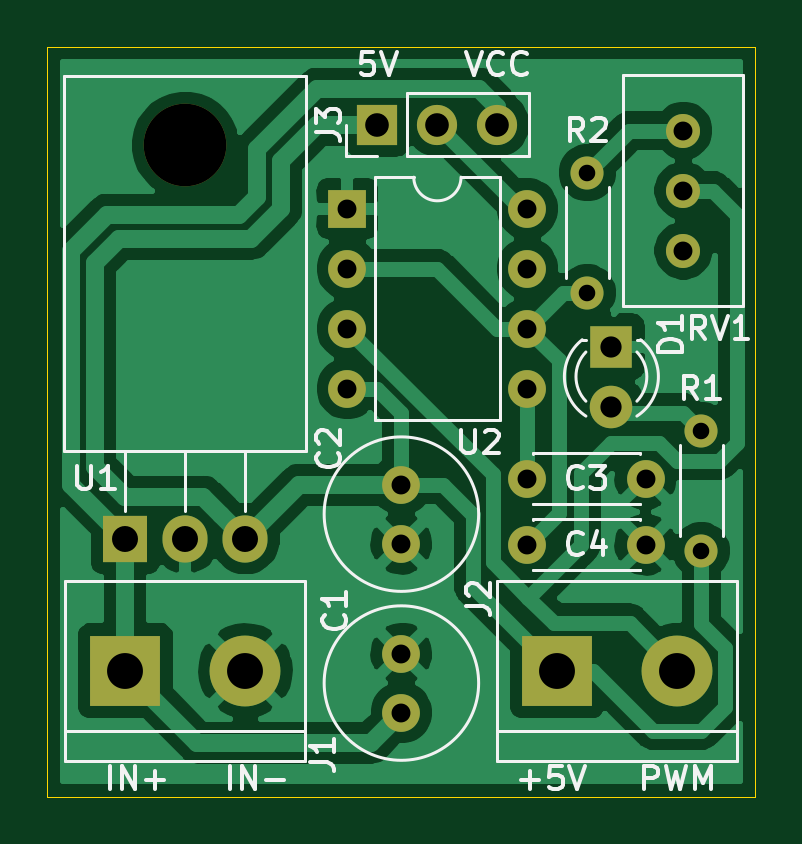
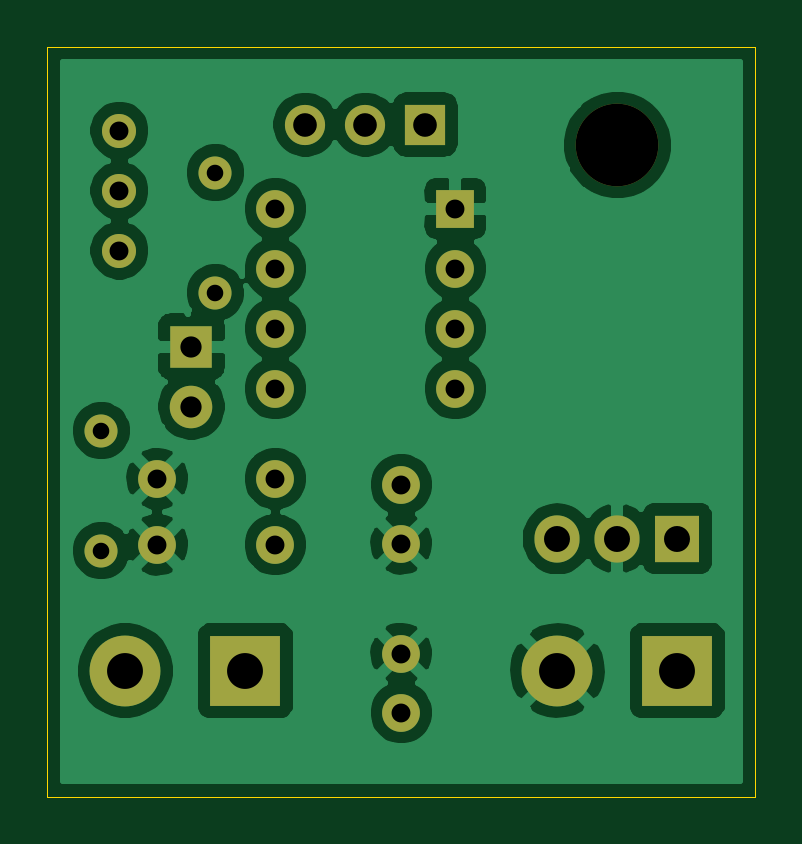
Circuit board: 8 layer files. Board 30.0 x 31.8 mm.
- bottom_copper: VarFreq_TH-B_Cu.gbr (61072 bytes)
- bottom_mask: VarFreq_TH-B_Mask.gbr (2012 bytes)
- bottom_silk: VarFreq_TH-B_SilkS.gbr (462 bytes)
- outline: VarFreq_TH-Edge_Cuts.gbr (683 bytes)
- top_copper: VarFreq_TH-F_Cu.gbr (51276 bytes)
- top_mask: VarFreq_TH-F_Mask.gbr (2012 bytes)
- top_silk: VarFreq_TH-F_SilkS.gbr (13157 bytes)
- drill: VarFreq_TH.drl (755 bytes)

=== bottom_copper: VarFreq_TH-B_Cu.gbr (61072 bytes, source omitted) ===
=== bottom_mask: VarFreq_TH-B_Mask.gbr ===
%TF.GenerationSoftware,KiCad,Pcbnew,(5.1.7)-1*%
%TF.CreationDate,2021-03-06T16:41:31+01:00*%
%TF.ProjectId,VarFreq_TH,56617246-7265-4715-9f54-482e6b696361,rev?*%
%TF.SameCoordinates,Original*%
%TF.FileFunction,Soldermask,Bot*%
%TF.FilePolarity,Negative*%
%FSLAX46Y46*%
G04 Gerber Fmt 4.6, Leading zero omitted, Abs format (unit mm)*
G04 Created by KiCad (PCBNEW (5.1.7)-1) date 2021-03-06 16:41:31*
%MOMM*%
%LPD*%
G01*
G04 APERTURE LIST*
%ADD10O,3.500000X3.500000*%
%ADD11R,1.905000X2.000000*%
%ADD12O,1.905000X2.000000*%
%ADD13C,1.600000*%
%ADD14R,1.800000X1.800000*%
%ADD15C,1.800000*%
%ADD16C,3.000000*%
%ADD17R,3.000000X3.000000*%
%ADD18R,1.700000X1.700000*%
%ADD19O,1.700000X1.700000*%
%ADD20O,1.400000X1.400000*%
%ADD21C,1.400000*%
%ADD22C,1.440000*%
%ADD23R,1.600000X1.600000*%
%ADD24O,1.600000X1.600000*%
G04 APERTURE END LIST*
D10*
%TO.C,U1*%
X33020000Y-32616000D03*
D11*
X30480000Y-49276000D03*
D12*
X33020000Y-49276000D03*
X35560000Y-49276000D03*
%TD*%
D13*
%TO.C,C1*%
X42164000Y-56642000D03*
X42164000Y-54142000D03*
%TD*%
%TO.C,C2*%
X42164000Y-49490000D03*
X42164000Y-46990000D03*
%TD*%
%TO.C,C3*%
X52498000Y-46736000D03*
X47498000Y-46736000D03*
%TD*%
%TO.C,C4*%
X47498000Y-49530000D03*
X52498000Y-49530000D03*
%TD*%
D14*
%TO.C,D1*%
X51054000Y-41148000D03*
D15*
X51054000Y-43688000D03*
%TD*%
D16*
%TO.C,J1*%
X35560000Y-54864000D03*
D17*
X30480000Y-54864000D03*
%TD*%
%TO.C,J2*%
X48768000Y-54864000D03*
D16*
X53848000Y-54864000D03*
%TD*%
D18*
%TO.C,J3*%
X41148000Y-31750000D03*
D19*
X43688000Y-31750000D03*
X46228000Y-31750000D03*
%TD*%
D20*
%TO.C,R1*%
X54864000Y-44704000D03*
D21*
X54864000Y-49784000D03*
%TD*%
%TO.C,R2*%
X50038000Y-38862000D03*
D20*
X50038000Y-33782000D03*
%TD*%
D22*
%TO.C,RV1*%
X54102000Y-37084000D03*
X54102000Y-34544000D03*
X54102000Y-32004000D03*
%TD*%
D23*
%TO.C,U2*%
X39878000Y-35306000D03*
D24*
X47498000Y-42926000D03*
X39878000Y-37846000D03*
X47498000Y-40386000D03*
X39878000Y-40386000D03*
X47498000Y-37846000D03*
X39878000Y-42926000D03*
X47498000Y-35306000D03*
%TD*%
M02*

=== bottom_silk: VarFreq_TH-B_SilkS.gbr ===
%TF.GenerationSoftware,KiCad,Pcbnew,(5.1.7)-1*%
%TF.CreationDate,2021-03-06T16:41:31+01:00*%
%TF.ProjectId,VarFreq_TH,56617246-7265-4715-9f54-482e6b696361,rev?*%
%TF.SameCoordinates,Original*%
%TF.FileFunction,Legend,Bot*%
%TF.FilePolarity,Positive*%
%FSLAX46Y46*%
G04 Gerber Fmt 4.6, Leading zero omitted, Abs format (unit mm)*
G04 Created by KiCad (PCBNEW (5.1.7)-1) date 2021-03-06 16:41:31*
%MOMM*%
%LPD*%
G01*
G04 APERTURE LIST*
G04 APERTURE END LIST*
M02*

=== outline: VarFreq_TH-Edge_Cuts.gbr ===
%TF.GenerationSoftware,KiCad,Pcbnew,(5.1.7)-1*%
%TF.CreationDate,2021-03-06T16:41:31+01:00*%
%TF.ProjectId,VarFreq_TH,56617246-7265-4715-9f54-482e6b696361,rev?*%
%TF.SameCoordinates,Original*%
%TF.FileFunction,Profile,NP*%
%FSLAX46Y46*%
G04 Gerber Fmt 4.6, Leading zero omitted, Abs format (unit mm)*
G04 Created by KiCad (PCBNEW (5.1.7)-1) date 2021-03-06 16:41:31*
%MOMM*%
%LPD*%
G01*
G04 APERTURE LIST*
%TA.AperFunction,Profile*%
%ADD10C,0.050000*%
%TD*%
G04 APERTURE END LIST*
D10*
X27178000Y-28448000D02*
X57150000Y-28448000D01*
X27178000Y-60198000D02*
X27178000Y-28448000D01*
X57150000Y-60198000D02*
X27178000Y-60198000D01*
X57150000Y-28448000D02*
X57150000Y-60198000D01*
M02*

=== top_copper: VarFreq_TH-F_Cu.gbr (51276 bytes, source omitted) ===
=== top_mask: VarFreq_TH-F_Mask.gbr ===
%TF.GenerationSoftware,KiCad,Pcbnew,(5.1.7)-1*%
%TF.CreationDate,2021-03-06T16:41:31+01:00*%
%TF.ProjectId,VarFreq_TH,56617246-7265-4715-9f54-482e6b696361,rev?*%
%TF.SameCoordinates,Original*%
%TF.FileFunction,Soldermask,Top*%
%TF.FilePolarity,Negative*%
%FSLAX46Y46*%
G04 Gerber Fmt 4.6, Leading zero omitted, Abs format (unit mm)*
G04 Created by KiCad (PCBNEW (5.1.7)-1) date 2021-03-06 16:41:31*
%MOMM*%
%LPD*%
G01*
G04 APERTURE LIST*
%ADD10O,3.500000X3.500000*%
%ADD11R,1.905000X2.000000*%
%ADD12O,1.905000X2.000000*%
%ADD13C,1.600000*%
%ADD14R,1.800000X1.800000*%
%ADD15C,1.800000*%
%ADD16C,3.000000*%
%ADD17R,3.000000X3.000000*%
%ADD18R,1.700000X1.700000*%
%ADD19O,1.700000X1.700000*%
%ADD20O,1.400000X1.400000*%
%ADD21C,1.400000*%
%ADD22C,1.440000*%
%ADD23R,1.600000X1.600000*%
%ADD24O,1.600000X1.600000*%
G04 APERTURE END LIST*
D10*
%TO.C,U1*%
X33020000Y-32616000D03*
D11*
X30480000Y-49276000D03*
D12*
X33020000Y-49276000D03*
X35560000Y-49276000D03*
%TD*%
D13*
%TO.C,C1*%
X42164000Y-56642000D03*
X42164000Y-54142000D03*
%TD*%
%TO.C,C2*%
X42164000Y-49490000D03*
X42164000Y-46990000D03*
%TD*%
%TO.C,C3*%
X52498000Y-46736000D03*
X47498000Y-46736000D03*
%TD*%
%TO.C,C4*%
X47498000Y-49530000D03*
X52498000Y-49530000D03*
%TD*%
D14*
%TO.C,D1*%
X51054000Y-41148000D03*
D15*
X51054000Y-43688000D03*
%TD*%
D16*
%TO.C,J1*%
X35560000Y-54864000D03*
D17*
X30480000Y-54864000D03*
%TD*%
%TO.C,J2*%
X48768000Y-54864000D03*
D16*
X53848000Y-54864000D03*
%TD*%
D18*
%TO.C,J3*%
X41148000Y-31750000D03*
D19*
X43688000Y-31750000D03*
X46228000Y-31750000D03*
%TD*%
D20*
%TO.C,R1*%
X54864000Y-44704000D03*
D21*
X54864000Y-49784000D03*
%TD*%
%TO.C,R2*%
X50038000Y-38862000D03*
D20*
X50038000Y-33782000D03*
%TD*%
D22*
%TO.C,RV1*%
X54102000Y-37084000D03*
X54102000Y-34544000D03*
X54102000Y-32004000D03*
%TD*%
D23*
%TO.C,U2*%
X39878000Y-35306000D03*
D24*
X47498000Y-42926000D03*
X39878000Y-37846000D03*
X47498000Y-40386000D03*
X39878000Y-40386000D03*
X47498000Y-37846000D03*
X39878000Y-42926000D03*
X47498000Y-35306000D03*
%TD*%
M02*

=== top_silk: VarFreq_TH-F_SilkS.gbr (13157 bytes, source omitted) ===
=== drill: VarFreq_TH.drl ===
M48
; DRILL file {KiCad (5.1.7)-1} date 03/06/21 16:42:09
; FORMAT={-:-/ absolute / inch / decimal}
; #@! TF.CreationDate,2021-03-06T16:42:09+01:00
; #@! TF.GenerationSoftware,Kicad,Pcbnew,(5.1.7)-1
FMAT,2
INCH
T1C0.0276
T2C0.0315
T3C0.0354
T4C0.0394
T5C0.0433
T6C0.0598
T7C0.1378
%
G90
G05
T1
X2.16Y-1.76
X2.16Y-1.96
X1.97Y-1.33
X1.97Y-1.53
T2
X1.57Y-1.39
X1.57Y-1.49
X1.57Y-1.59
X1.57Y-1.69
X1.87Y-1.39
X1.87Y-1.49
X1.87Y-1.59
X1.87Y-1.69
X2.13Y-1.26
X2.13Y-1.36
X2.13Y-1.46
X1.87Y-1.95
X2.0669Y-1.95
X1.66Y-2.1316
X1.66Y-2.23
X1.66Y-1.85
X1.66Y-1.9484
X1.87Y-1.84
X2.0669Y-1.84
T3
X2.01Y-1.62
X2.01Y-1.72
T4
X1.62Y-1.25
X1.72Y-1.25
X1.82Y-1.25
T5
X1.2Y-1.94
X1.3Y-1.94
X1.4Y-1.94
T6
X1.92Y-2.16
X2.12Y-2.16
X1.2Y-2.16
X1.4Y-2.16
T7
X1.3Y-1.2841
T0
M30

